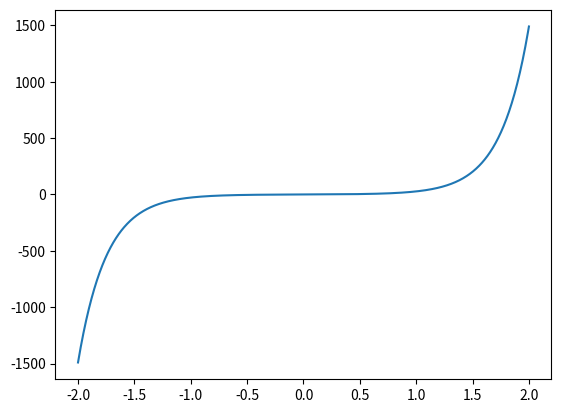

The matplotlib source for this figure:

import numpy as np
import matplotlib.pyplot as plt

x = np.linspace(-2., 2., 1000)
y = np.sinh(x / 0.25)

plt.plot(x, y)
plt.show()
